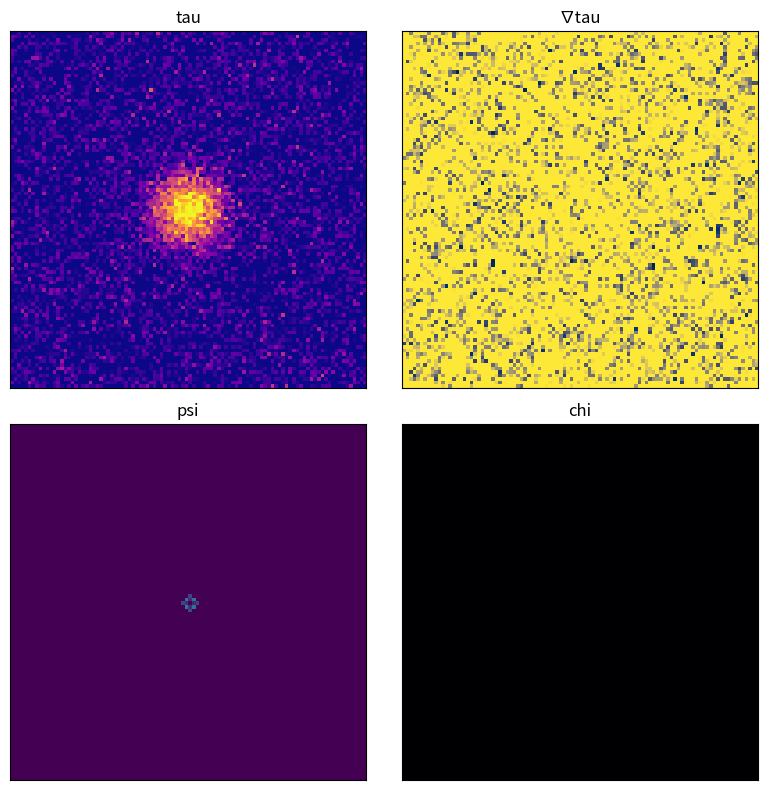

This chart was generated by the following Python code: (Note: this script raises an exception after producing the figure.)
import numpy as np
import matplotlib.pyplot as plt
from matplotlib.animation import FuncAnimation, FFMpegWriter

log_file = open("echofoam_cosmo_log.txt", "w")

# Simulation parameters
size = 100
steps = 200

# Fields
x = np.linspace(-1, 1, size)
X, Y = np.meshgrid(x, x)
r2 = X**2 + Y**2
tau = np.exp(-r2 * 25)  # Gaussian overdensity at center
psi = np.zeros((size, size))
psi_prev = np.zeros_like(psi)
psi[size // 2, size // 2] = 1.0  # initial pulse at center
chi = np.zeros((size, size))
chi_prev = np.zeros_like(chi)
tau_prev = tau.copy()
standing_counter = 0
annotated = False

# Falsifiability parameters
coherence_threshold = 0.8
coherence_fraction = 0.6
coherence_frames_required = 100
consecutive_coherent = 0
verdict = None
verdict_step = None

# Visualization setup for 2x2 grid
fig, axes = plt.subplots(2, 2, figsize=(8, 8))
im_tau = axes[0, 0].imshow(tau, cmap='plasma', animated=True)
axes[0, 0].set_title('tau')

grad_x, grad_y = np.gradient(tau)
grad_mag = np.sqrt(grad_x**2 + grad_y**2)
im_grad = axes[0, 1].imshow(grad_mag, cmap='cividis', animated=True)
axes[0, 1].set_title('∇tau')

im_psi = axes[1, 0].imshow(psi, cmap='viridis', animated=True)
axes[1, 0].set_title('psi')
im_chi = axes[1, 1].imshow(chi, cmap='inferno', animated=True)
axes[1, 1].set_title('chi')

for row in axes:
    for ax in row:
        ax.set_xticks([])
        ax.set_yticks([])


def update(frame):
    global tau, psi, psi_prev, chi, chi_prev, grad_mag, tau_prev
    global consecutive_coherent, verdict, verdict_step
    global standing_counter, annotated, log_file
    # small random tension updates with damping
    tau += 0.1 * np.random.randn(size, size)
    tau *= 0.995

    # detect symmetry break
    delta_tau = np.mean(np.abs(tau - tau_prev))
    if delta_tau > 0.3:
        log_file.write(f"Symmetry break at frame {frame}\n")
    tau_prev[:] = tau

    # inject small negative perturbation at frame 50
    if frame == 50:
        perturb = np.exp(-r2 * 50) * -0.5
        tau += perturb

    # gradient of tau
    grad_x, grad_y = np.gradient(tau)
    grad_mag = np.sqrt(grad_x**2 + grad_y**2)

    # propagate psi outward using a wave equation with speed depending on grad_mag
    lap_psi = (
        np.roll(psi, 1, axis=0) + np.roll(psi, -1, axis=0) +
        np.roll(psi, 1, axis=1) + np.roll(psi, -1, axis=1) - 4 * psi
    )
    speed = 0.5 / (1.0 + grad_mag)
    psi_new = 2 * psi - psi_prev + speed * lap_psi
    psi_prev[:] = psi
    psi[:] = psi_new

    # propagate chi wave influenced by psi (simple discrete wave eq.)
    laplacian = (
        np.roll(chi, 1, axis=0) + np.roll(chi, -1, axis=0) +
        np.roll(chi, 1, axis=1) + np.roll(chi, -1, axis=1) - 4 * chi
    )
    chi_new = 2 * chi - chi_prev + 0.2 * psi * laplacian
    diff_chi = np.mean(np.abs(chi_new - chi))
    chi_prev = chi
    chi = chi_new

    if diff_chi < 1e-3:
        standing_counter += 1
    else:
        standing_counter = 0

    if standing_counter > 5 and not annotated:
        axes[1, 1].annotate(
            "ψ|τ Higgs candidate",
            xy=(size // 2, size // 2),
            xycoords='data',
            color='white',
            ha='center'
        )
        annotated = True

    # falsifiability tracking
    if verdict is None:
        frac = np.mean(psi > coherence_threshold)
        if frac >= coherence_fraction:
            consecutive_coherent += 1
            if consecutive_coherent >= coherence_frames_required:
                verdict = "Hypothesis sustained"
                verdict_step = frame
                print(f"Coherence stabilized at step {frame}")
        else:
            if consecutive_coherent > 0:
                verdict = "Hypothesis failed"
                verdict_step = frame
                print(f"Coherence lost at step {frame}")
            consecutive_coherent = 0

    im_tau.set_data(tau)
    im_grad.set_data(grad_mag)
    im_psi.set_data(psi)
    im_chi.set_data(chi)

    # save final frame
    if frame == steps - 1:
        plt.savefig("final_frame.png")

    return im_tau, im_grad, im_psi, im_chi

ani = FuncAnimation(fig, update, frames=steps, interval=50, blit=True, repeat=False)
plt.tight_layout()

writer = FFMpegWriter(fps=20)
ani.save("simulation.mp4", writer=writer)

if verdict is None:
    verdict = "Hypothesis failed"
    verdict_step = steps - 1

with open("epcd_results.txt", "w") as f:
    f.write(verdict + "\n")

print(verdict)
plt.close(fig)
log_file.close()
